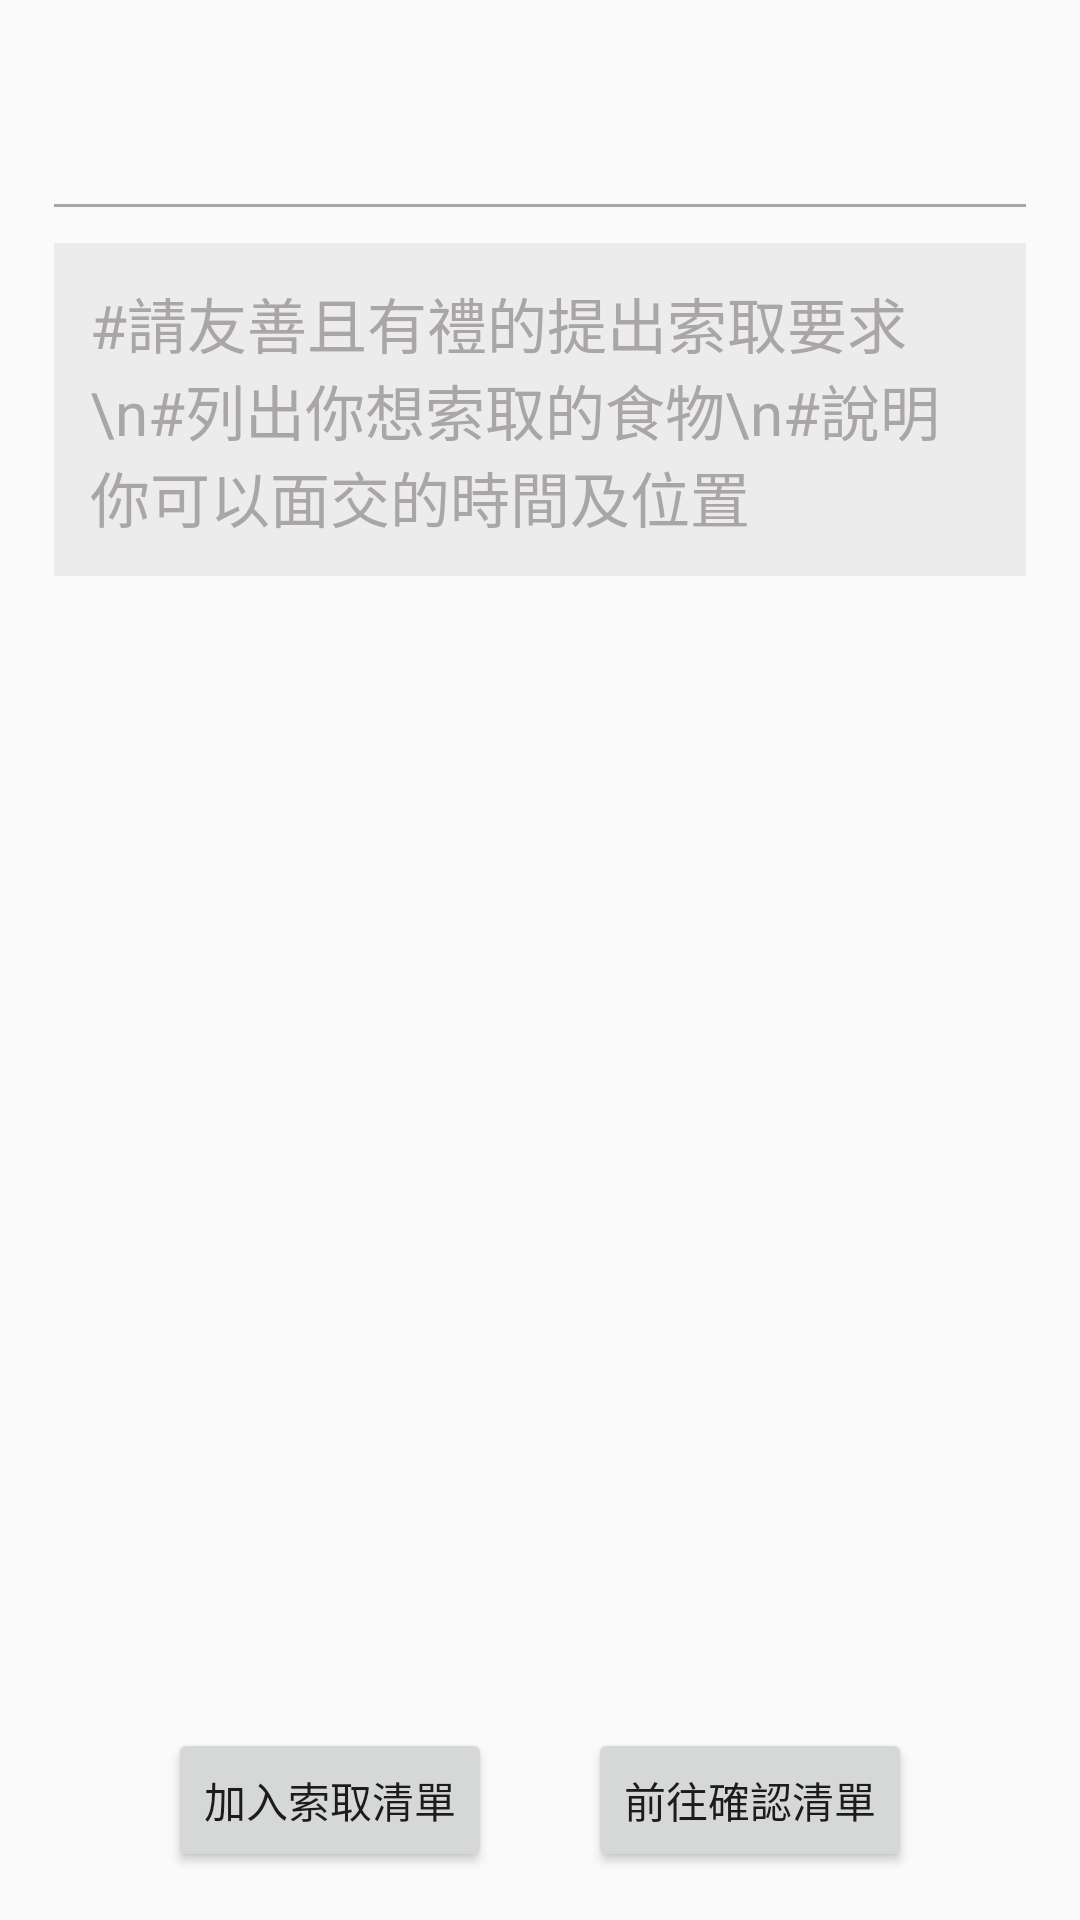

Write the Android layout XML for this screen, with the resource values it uses.
<!-- AndroidManifest.xml: application theme Theme.AppCompat.Light.NoActionBar -->
<!-- res/layout/buy_requirelist01.xml -->
<?xml version="1.0" encoding="utf-8"?>
<LinearLayout xmlns:android="http://schemas.android.com/apk/res/android"
    android:orientation="vertical"
    android:layout_width="match_parent"
    android:layout_height="match_parent"
    android:paddingHorizontal="18dp"
    >


        <androidx.appcompat.widget.Toolbar
            android:id="@+id/toolbar00"
            android:layout_width="match_parent"
            android:layout_height="?actionBarSize"/>


    <View
        android:layout_width="match_parent"
        android:layout_height="1dp"
        android:background="@color/grey"
        android:layout_marginVertical="12dp"/>


    <LinearLayout
        android:layout_width="match_parent"
        android:layout_height="wrap_content">

        <TextView
            android:layout_width="match_parent"
            android:layout_height="wrap_content"
            android:text="#請友善且有禮的提出索取要求\n#列出你想索取的食物\n#說明你可以面交的時間及位置"
            android:textSize="20sp"
            android:textColor="@color/grey"
            android:background="@color/bgColor"
            android:padding="12dp"/>

    </LinearLayout>

    <RelativeLayout
        android:layout_width="match_parent"
        android:layout_height="wrap_content"
        android:layout_marginBottom="16dp"
        android:gravity="center_horizontal"
        >
        <Button
            android:id="@+id/buyer_add"
            android:layout_width="wrap_content"
            android:layout_height="wrap_content"
            android:layout_alignParentBottom="true"
            android:text="加入索取清單"
            android:layout_marginRight="32dp"/>
        <Button
            android:layout_width="wrap_content"
            android:layout_height="wrap_content"
            android:layout_alignParentBottom="true"
            android:text="前往確認清單"
            android:layout_toRightOf="@id/buyer_add"/>
    </RelativeLayout>

</LinearLayout>
<!-- resources referenced by this layout -->
<resources>
  <color name="bgColor">#ECECEC</color>
  <color name="grey">#AAA6A6</color>
</resources>
